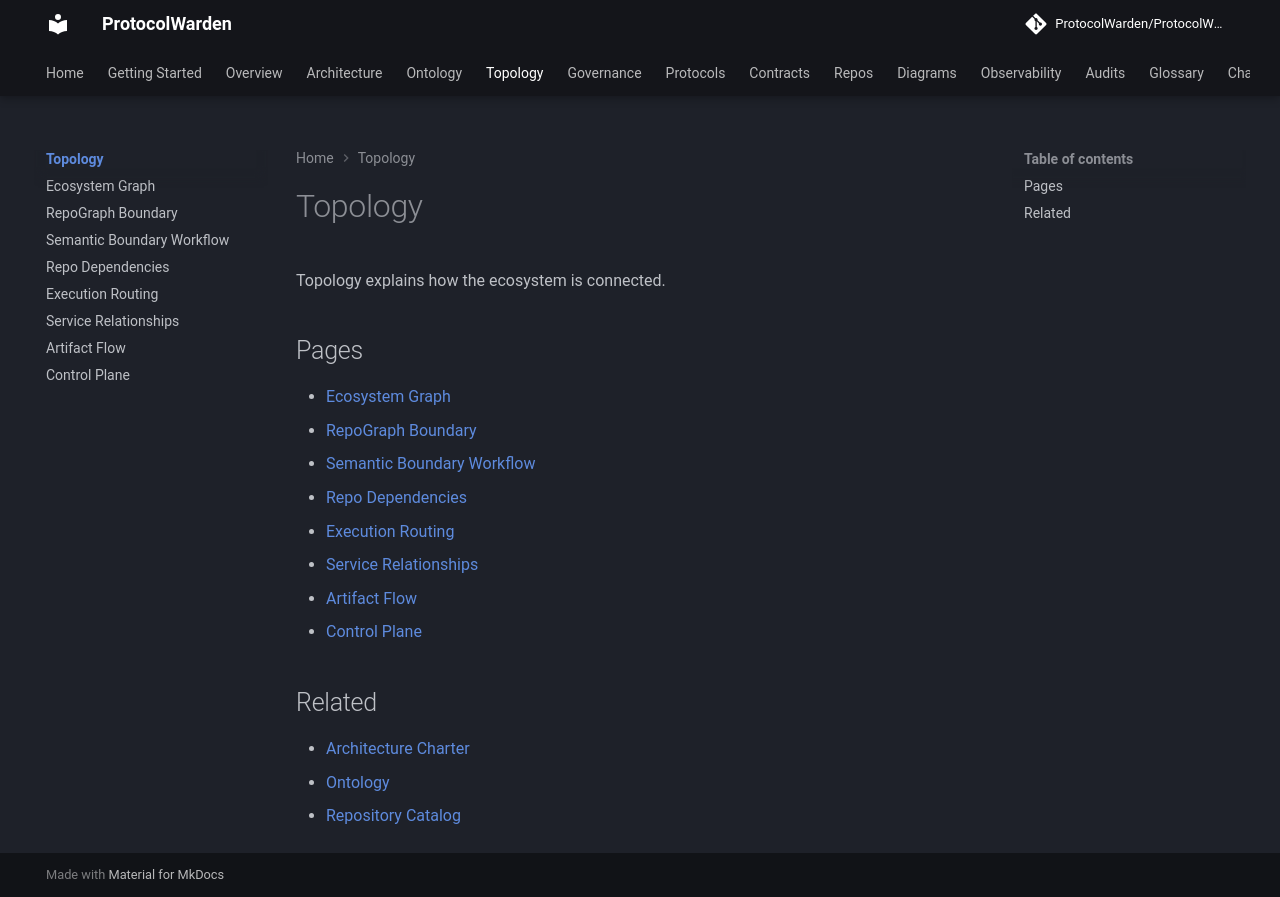

repository: ProtocolWarden/ProtocolWarden.github.io · page: topology/index.html · generator: mkdocs

# Topology

Topology explains how the ecosystem is connected.

## Pages

- [Ecosystem Graph](ecosystem-graph.md)
- [RepoGraph Boundary](repograph-boundary.md)
- [Semantic Boundary Workflow](semantic-boundary-workflow.md)
- [Repo Dependencies](repo-dependencies.md)
- [Execution Routing](execution-routing.md)
- [Service Relationships](service-relationships.md)
- [Artifact Flow](artifact-flow.md)
- [Control Plane](control-plane.md)

## Related

- [Architecture Charter](../architecture/platform-architecture-charter.md)
- [Ontology](../ontology/index.md)
- [Repository Catalog](../repos/index.md)
